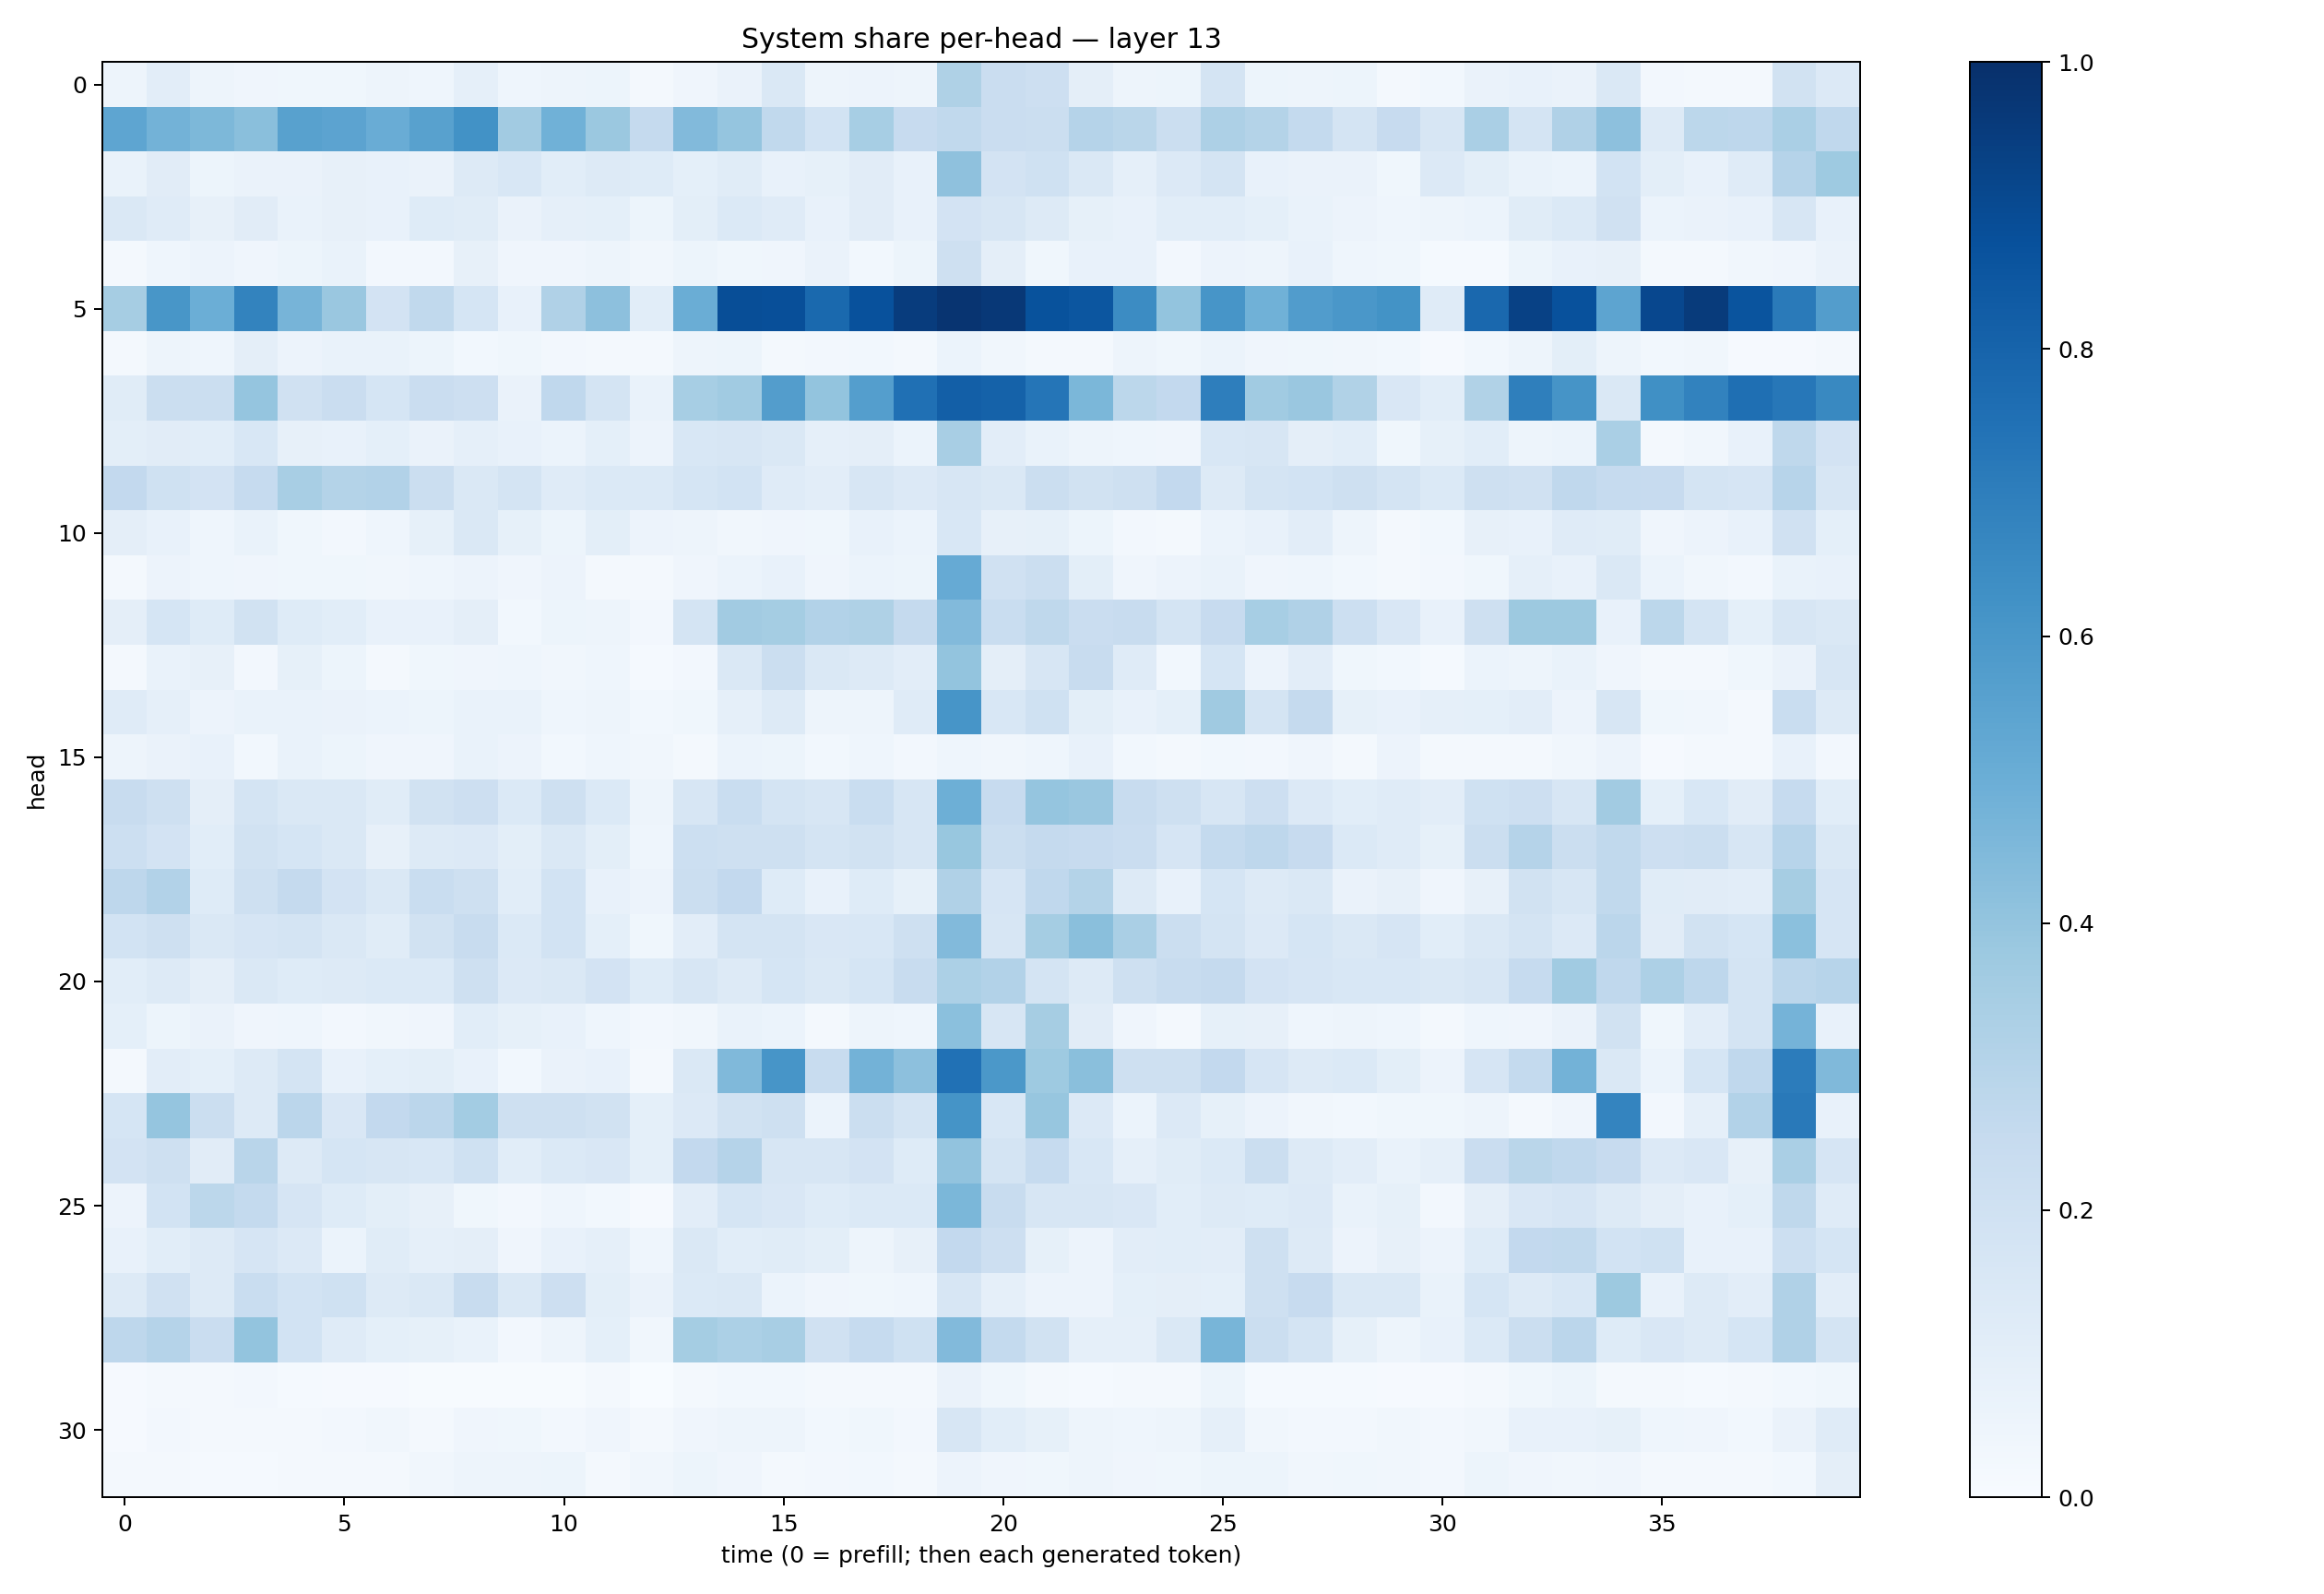

The table this chart was drawn from, first rows:
0.048023045, 0.10440936, 0.04844379, 0.039309964, 0.03812562, 0.037336186, 0.047178235, 0.045941062, 0.089655966, 0.046539616, 0.047398705, 0.051574793, 0.02279339, 0.04147242, 0.06329355, 0.14272225, 0.049517583, 0.057454932, 0.04937483, 0.32317683, 0.22737761, 0.21189983, 0.09564574, 0.049123038
0.5388, 0.4804, 0.4544, 0.4226, 0.5548, 0.5461, 0.5063, 0.5559, 0.6245, 0.3603, 0.4872, 0.3799, 0.2501, 0.4418, 0.3947, 0.2649, 0.1873, 0.3439, 0.2441, 0.2621, 0.227, 0.2238, 0.3037, 0.2879
0.06799, 0.1116, 0.05459, 0.06362, 0.0664, 0.07973, 0.07168, 0.06321, 0.126, 0.1539, 0.1084, 0.1305, 0.1219, 0.09327, 0.1162, 0.07487, 0.08408, 0.111, 0.076, 0.412, 0.1811, 0.1998, 0.1423, 0.08815
0.1425, 0.1205, 0.07948, 0.1098, 0.06939, 0.07901, 0.07396, 0.1231, 0.1171, 0.0627, 0.08857, 0.09233, 0.05209, 0.09921, 0.1375, 0.12, 0.07719, 0.1112, 0.07144, 0.1823, 0.1619, 0.1295, 0.08365, 0.07169
0.01675, 0.0454, 0.05782, 0.04077, 0.05465, 0.06976, 0.02519, 0.02591, 0.08095, 0.03961, 0.03986, 0.0496, 0.03355, 0.05169, 0.03831, 0.04175, 0.06501, 0.03062, 0.05196, 0.2057, 0.09555, 0.03633, 0.07344, 0.07258
0.3512, 0.6049, 0.4971, 0.6793, 0.4702, 0.3829, 0.1822, 0.2646, 0.1706, 0.07477, 0.3181, 0.4167, 0.107, 0.5016, 0.8841, 0.8821, 0.7807, 0.8717, 0.9506, 0.9806, 0.9671, 0.8697, 0.8546, 0.6459
0.01716, 0.04759, 0.04613, 0.09682, 0.05667, 0.06915, 0.06911, 0.05196, 0.02966, 0.03747, 0.02486, 0.02122, 0.01748, 0.05075, 0.0522, 0.0201, 0.02657, 0.02912, 0.02266, 0.06144, 0.03175, 0.02108, 0.0194, 0.04817
0.1134, 0.2261, 0.2188, 0.3982, 0.1985, 0.2279, 0.1704, 0.2303, 0.2139, 0.06514, 0.2669, 0.1751, 0.06976, 0.3466, 0.3646, 0.5714, 0.4019, 0.5665, 0.7509, 0.819, 0.8049, 0.7324, 0.4606, 0.2777
0.09874, 0.1115, 0.1069, 0.154, 0.07834, 0.07201, 0.09271, 0.06433, 0.08727, 0.07079, 0.05925, 0.09301, 0.05607, 0.1536, 0.1637, 0.1476, 0.08599, 0.09708, 0.06058, 0.3427, 0.1052, 0.06886, 0.04856, 0.04588
0.2613, 0.2, 0.1826, 0.2463, 0.3412, 0.3056, 0.3108, 0.2261, 0.1472, 0.1747, 0.1182, 0.1393, 0.1388, 0.1688, 0.1859, 0.1184, 0.1044, 0.1577, 0.133, 0.1574, 0.1433, 0.2259, 0.1885, 0.2058
0.09703, 0.07133, 0.04526, 0.07021, 0.03561, 0.02729, 0.04512, 0.08305, 0.1472, 0.08277, 0.05167, 0.09786, 0.05773, 0.04952, 0.03515, 0.0399, 0.03805, 0.07109, 0.05896, 0.1533, 0.08123, 0.08504, 0.05265, 0.02441
0.02133, 0.05648, 0.04581, 0.04134, 0.03732, 0.03866, 0.0347, 0.04602, 0.05853, 0.04021, 0.05769, 0.02031, 0.02196, 0.03912, 0.06088, 0.07429, 0.04283, 0.0602, 0.05303, 0.5127, 0.1982, 0.2248, 0.1013, 0.04232
0.09451, 0.1702, 0.1221, 0.195, 0.124, 0.1077, 0.0765, 0.07604, 0.09561, 0.02815, 0.05116, 0.04812, 0.02401, 0.1719, 0.3623, 0.3532, 0.3117, 0.3229, 0.2511, 0.4421, 0.2338, 0.2721, 0.2278, 0.2391
0.02228, 0.06971, 0.07835, 0.02708, 0.08556, 0.05297, 0.02254, 0.03718, 0.04268, 0.04522, 0.03446, 0.04298, 0.01196, 0.02687, 0.1427, 0.2207, 0.1476, 0.1255, 0.102, 0.4008, 0.09398, 0.1632, 0.2349, 0.1182
0.1179, 0.08821, 0.05851, 0.06651, 0.06666, 0.06282, 0.06075, 0.05181, 0.07028, 0.0701, 0.04646, 0.04901, 0.02989, 0.03609, 0.08764, 0.1287, 0.04704, 0.04954, 0.1187, 0.6088, 0.1539, 0.1999, 0.09848, 0.07767
0.04817, 0.06547, 0.07408, 0.02984, 0.06984, 0.05315, 0.04293, 0.04263, 0.06812, 0.05487, 0.02751, 0.04656, 0.03211, 0.01742, 0.05974, 0.05415, 0.0292, 0.04427, 0.02723, 0.0433, 0.03245, 0.0437, 0.07442, 0.02945
0.2412, 0.2071, 0.09453, 0.177, 0.1477, 0.1483, 0.1166, 0.1934, 0.2116, 0.1395, 0.204, 0.1381, 0.04783, 0.1611, 0.2307, 0.1733, 0.1568, 0.2333, 0.1598, 0.4938, 0.2456, 0.3969, 0.3843, 0.2388
0.2179, 0.1819, 0.1085, 0.1875, 0.1713, 0.1471, 0.08079, 0.1303, 0.135, 0.1009, 0.1458, 0.09814, 0.04424, 0.2167, 0.2034, 0.2066, 0.1737, 0.1882, 0.16, 0.39, 0.2201, 0.2506, 0.2429, 0.2271
0.2769, 0.3113, 0.1238, 0.2077, 0.2532, 0.1826, 0.1482, 0.2332, 0.2084, 0.1073, 0.1872, 0.07435, 0.05671, 0.2238, 0.2611, 0.124, 0.0776, 0.1245, 0.08545, 0.3193, 0.1657, 0.2657, 0.3058, 0.132
0.1871, 0.2096, 0.1419, 0.1662, 0.1788, 0.1448, 0.1168, 0.1888, 0.2347, 0.1385, 0.1845, 0.09235, 0.03903, 0.1031, 0.1751, 0.1747, 0.1488, 0.1535, 0.2051, 0.4419, 0.1568, 0.3529, 0.4246, 0.3361
0.1072, 0.1273, 0.09459, 0.1484, 0.1225, 0.1259, 0.1402, 0.14, 0.2049, 0.133, 0.1467, 0.1817, 0.1244, 0.158, 0.1298, 0.1693, 0.1475, 0.1716, 0.2384, 0.3288, 0.3089, 0.1731, 0.1302, 0.209
0.09035, 0.05362, 0.06532, 0.0394, 0.04624, 0.02672, 0.03299, 0.04224, 0.1083, 0.0822, 0.07743, 0.04451, 0.02491, 0.03396, 0.06982, 0.06101, 0.01904, 0.04839, 0.04566, 0.4197, 0.1605, 0.3509, 0.1129, 0.04068
0.02018, 0.1036, 0.09329, 0.1322, 0.1751, 0.07695, 0.09149, 0.09961, 0.07101, 0.02921, 0.06407, 0.072, 0.0177, 0.1465, 0.4457, 0.6078, 0.2375, 0.4799, 0.4177, 0.7469, 0.5972, 0.3738, 0.4229, 0.2054
0.1688, 0.3977, 0.2193, 0.1302, 0.283, 0.1514, 0.2598, 0.2814, 0.3568, 0.2097, 0.2106, 0.1891, 0.09094, 0.1351, 0.1917, 0.2064, 0.06171, 0.2255, 0.1757, 0.6168, 0.1547, 0.391, 0.1355, 0.06196
0.1827, 0.2033, 0.1124, 0.2895, 0.1294, 0.1687, 0.1624, 0.1556, 0.1996, 0.1062, 0.1395, 0.1505, 0.09105, 0.2611, 0.3039, 0.1579, 0.1568, 0.1816, 0.1214, 0.4052, 0.1736, 0.2466, 0.1525, 0.08623
0.0573, 0.1873, 0.281, 0.2559, 0.1649, 0.1242, 0.1007, 0.07823, 0.0356, 0.02488, 0.04302, 0.02959, 0.008948, 0.102, 0.169, 0.1489, 0.1216, 0.1375, 0.1374, 0.4571, 0.2388, 0.1625, 0.1577, 0.1487
0.07535, 0.1061, 0.1309, 0.1666, 0.1357, 0.06138, 0.1143, 0.08668, 0.09522, 0.04149, 0.07691, 0.08702, 0.04508, 0.1409, 0.1066, 0.1165, 0.09898, 0.05016, 0.07828, 0.2587, 0.2114, 0.0857, 0.05807, 0.1048
0.1288, 0.1984, 0.1314, 0.2313, 0.1851, 0.2031, 0.1274, 0.1442, 0.2347, 0.1481, 0.2123, 0.09786, 0.0644, 0.1368, 0.1459, 0.05994, 0.04141, 0.03841, 0.04438, 0.1586, 0.08923, 0.05555, 0.05823, 0.09199
0.2737, 0.3046, 0.228, 0.3985, 0.1856, 0.1197, 0.09036, 0.08517, 0.0669, 0.02608, 0.05065, 0.09265, 0.03454, 0.3552, 0.33, 0.3417, 0.1968, 0.2493, 0.2013, 0.4433, 0.2556, 0.1915, 0.08894, 0.08892
0.01015, 0.02235, 0.02132, 0.02346, 0.013, 0.009108, 0.008711, 0.006174, 0.006596, 0.005415, 0.006235, 0.01572, 0.003885, 0.02257, 0.02773, 0.03123, 0.01566, 0.01693, 0.01905, 0.06479, 0.03838, 0.0179, 0.01468, 0.01637
0.01064, 0.02556, 0.02255, 0.01815, 0.02214, 0.02532, 0.03165, 0.02198, 0.04031, 0.03905, 0.0253, 0.03923, 0.02104, 0.03982, 0.05012, 0.04824, 0.02896, 0.03715, 0.02719, 0.1609, 0.1067, 0.08261, 0.05038, 0.046
0.022, 0.01655, 0.01362, 0.01326, 0.01801, 0.01693, 0.02224, 0.03335, 0.04769, 0.05019, 0.05163, 0.02276, 0.03233, 0.05233, 0.042, 0.02294, 0.02494, 0.02807, 0.01723, 0.0575, 0.04048, 0.03694, 0.04743, 0.04156
